pico-8 play session: mixed d-pad (fixed 12-tick cycle), after a click and taps of 🅾, ❎, 🅾+❎, 🅾 in the second before t = 0

[t = 1 s] mixed d-pad (1.2s cycle ×~1): → ← ↑ ↓ + 🅾/❎ taps, ~1s
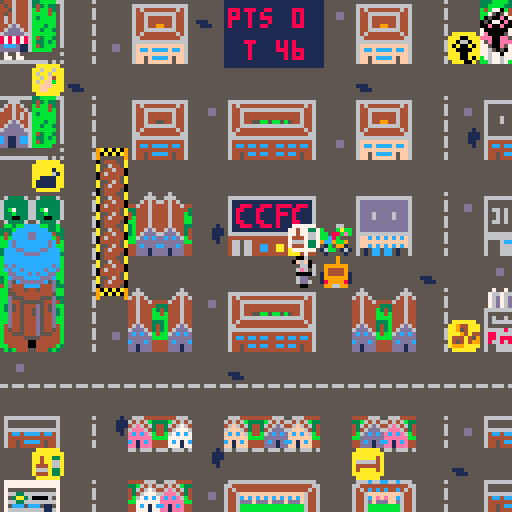
[t = 4 s] mixed d-pad (1.2s cycle ×~3): → ← ↑ ↓ + 🅾/❎ taps, ~4s
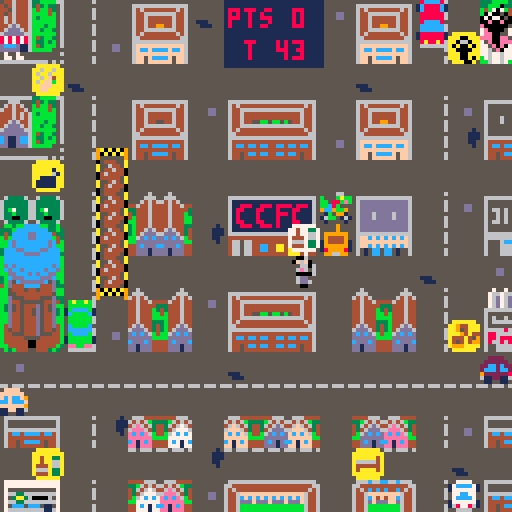
[t = 6 s] mixed d-pad (1.2s cycle ×~5): → ← ↑ ↓ + 🅾/❎ taps, ~6s
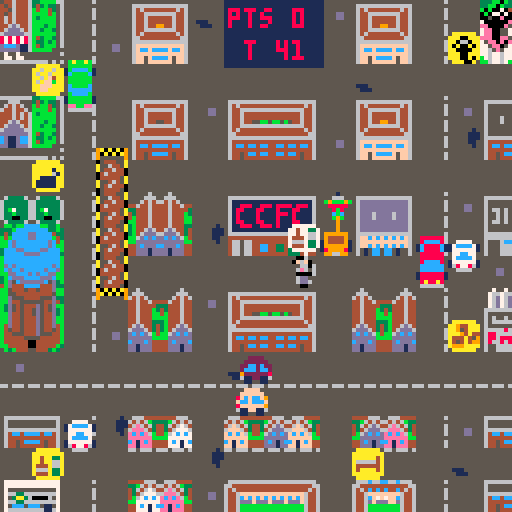
[t = 8 s] mixed d-pad (1.2s cycle ×~6): → ← ↑ ↓ + 🅾/❎ taps, ~8s
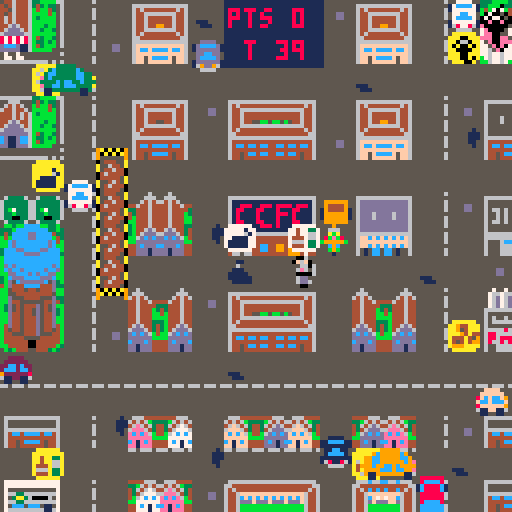

pico-8 cartridge
version 16
__lua__
--crazy cycling furry confusion
--ft loke made by the furluminati
versionnr = "1.4"

function _init()
 timestep = 0.0333
 world_w	= 128
 world_h = 128
 col_w	= 8
 line_h	= 8
 respawncd = 3
 respawnx = 8
 respawny = 8
 movecd = timestep*5
 carspeedmult = 0.05
 streetspawnmult = 1.5
 minstreetspawntime = 0.8;
 minspotspawntime = 0.5;
 missioncd = 10
 bonusdisptime = 1
 scene = "menu"
 splash = false
 badge = false
 deadpalsare = {} --keep em dead
 badgecycletime = 40
 badgecycleamp = 2 * #srccl
 initgame()
end

function _update()
 if (scene == "game") then
  updategame()
 elseif (scene == "menu") then
  updatemenu()
 elseif (scene == "end") then
  updateend()
 end 
end

function _draw()
 if (scene == "game") then
  drawgame()
 elseif (scene == "menu") then
  drawmenu()
 elseif (scene == "end") then
  drawend()
 end
end

function initgame()
 gametime = 0
 timer = 48
 partytime = 0
 curstreetspawnmult = streetspawnmult
 timeoutsound = false
 tosoundtime = 0
 players = {}
 loke = createloke()
 cart = createcart()
 blocks = {}
 missiontable = {}
 missionspots = {}
 missions = {}
 currentmissionuid = nil
 cars = {}
 marches = {}
 streets = {}
 createmissiontable()
 createstreets()
 createblocks()
 createmissionspots()
 rndspr = flr(rnd(#menusprites)+1)
end

function updatemenu()
bdgclindex = flr(badgecycleamp * sin((time()/badgecycletime)*2*3.14))
gametime = 0
 if (btnp(4) or btnp(5)) then
  scene = "game"
  music(0)
 end
 if (btnp(2,1)) then
  rndspr = flr(rnd(#menusprites)+1)
  badge = false
  splash = not splash
 end
 if (btnp(1,1)) then
  splash = false
  badge = not badge
 end
end

menusprites = {{x=56,y=96},{x=72,y=96},{x=88,y=96},{x=56,y=112},{x=72,y=112}}

function drawmenu()
 if (splash) then
  drawsplash()
  return
 elseif (badge) then
  drawbadge()
  return
 end
 cls(1)
 local textcl = 9
 local x = 22
 local y = 12 
 --pal(0,flr(rnd(16)))
 print("crazy cycling",x+16,y,7)
 print("c     c",x+16,y,8)
 print("furry confusion",x+12,y+10,7)
 print("f     c",x+12,y+10,8)
 sspr(104,96,24,16,42,38,48,32)
 palt(0,false)
 palt(10,true)
 sspr(menusprites[rndspr].x,menusprites[rndspr].y,16,16,26,38,32,32)
 pal()
 print("feat",x+3,y+64,7)
 print("loke greenthing",x+22,y+64,11)
 y =95
 --print("keep the party going",x+3,y,textcl)
 --y +=10
 print("missions extend time",x+3,y,textcl)
 y +=10
 print("arrows to move",x+15,y,textcl)
 y +=10
 print("z to start",x+23,y,textcl)
 print("v"..versionnr,110,120,2)
end

function drawsplash()
 cls(1)
 local x = 22
 local y = 12 
 sspr(80,24,24,8,24,10,96,32)
 --print("crazy cycling",x+16,y,7)
 --print("c     c",x+16,y,8)
 --print("furry confusion",x+12,y+10,7)
 --print("f     c",x+12,y+10,8)
 sspr(104,96,24,16,24,50,96,64)
 palt(0,false)
 palt(10,true)
 sspr(menusprites[rndspr].x,menusprites[rndspr].y,16,16,-8,50,64,64)
 pal()
end

srccl = {0,1,4,6,7,8,9,12,13,14}
targcl = {1,13,12,14,7}

function drawbadge()
 --printh("color index "..tostr(bdgclindex))
 cls(7)
 palt(0,false)
 palt(15,true)
 for i=1, #srccl do
  pal(srccl[i],targcl[(i+bdgclindex)%#targcl])
 end
 sspr(0,96,56,32,8,30,112,64)
 pal()
end

function updateend()
 if (btnp(4) or btnp(5)) then
  initgame()
  scene = "menu"
	end
end

function drawend()
  local x = 8
  local y = 73
  rectfill(x-1,y-9,x+116,128-4,1)
  x = 63
  if (partytime > 0) then
    pal(14,flr(rnd(16)))
    spr(235,12,69,2,2)
    spr(235,128-24,69,2,2)
    pal()
    local flip = flr(time())%2 == 0
    spr(237,27,96,2,2,flip)
    spr(237,128-37,96,2,2,not flip)
    pal(14,flr(rnd(16)))
    print("ragnar is pleased",x-30,y,14)
    pal()
    y = 88
    print("the party lasted for an extra",x-55,y,10)
    y +=14
    --pal(14,flr(rnd(16)))
    print(partytime.." hours",x-11,y,11)
    print("v"..versionnr,109,119,2)
  else 
    pal(14,8)
    spr(235,12,69,2,2)
    spr(235,128-24,69,2,2)
    print("ragnar is furious",x-30,y,14)
    pal()
    y = 88
    print("the party ended far too early",x-55,y,10)
  end
  y =116
  print("press z to restart",x-31,y,10)
end

function updategame()
 collisions()
 foreach(streets,updatestreet)
 foreach(cars,updatecar)
 foreach(missionspots,updatemissionspot)
 foreach(missions,updatemission)
 updateloke(loke)
 updatecart(cart)
 gametime += timestep
 timer -= timestep
 curstreetspawnmult = streetspawnmult*(0.95^(gametime/15))
 --printh("streetspawnmulti"..tostr(curstreetspawnmult))
 if (timer < timestep) then
  gametime += timer
  scene = "end"
  music(-1)
  sfx(10)
 end
 if (timer <= 10) then
  local mult = 5*(1-timer/10)+1
  --if (flr(gametime*mult) % 2 == 0 and not timeoutsound) then
  if (gametime >= tosoundtime and not timeoutsound) then
    timeoutsound = true
    sfx(11)
    tosoundtime = gametime + flr(timer)/10
  end
  --if (flr((gametime)*mult+1) % 2 == 0 and timeoutsound) then 
  if (gametime >= tosoundtime and timeoutsound) then
    timeoutsound = false
    sfx(12)
    tosoundtime = gametime + flr(timer)/10
  end
 end
end

function drawgame()
 cls()
 map(0,0)
 pal(14,flr(rnd(16)))
 spr(158,8*col_w,7*line_h,2,1)
 pal(14,flr(rnd(16)))
 spr(37,11*col_w,15*line_h,2,1)
 palt(0,false) --make black nontransparent
 palt(15,true) --make khaki transparent
 -- draw floaty spokguden era svin
 if (flr(gametime)%3==0) then
  spr(39,15*col_w,-1,1,2)
 elseif (flr(gametime)%2==0) then
  spr(39,15*col_w,0,1,2)
 else 
  spr(39,15*col_w,1,1,2)
 end
 pal()
 foreach(deadpalsare,drawdeadpalsare)
 drawloke(loke)
 drawcart(cart)
 foreach(cars,drawcar)
 foreach(missions,drawmission)
 rectfill(7*col_w,0,10*col_w,16,1)
 print("pts "..tostr(flr(partytime)),7*col_w+1,2,8)
 if (timer <= 10 and flr(timer)%2 != 0) pal(8,7)
 print("t "..tostr(flr(timer)),7.5*col_w+1,10,8)
 pal()
end

function drawdeadpalsare(dp)
  drawpalsare(dp.x,dp.y,dp.char,false)
  spr(61,dp.x,dp.y)
end

-- moves sprites and calls collision checking function
function move(s)
 -- todo collision handling
 --coll = checkcoll(s.x + s.vx, s.y + s.vy)
 --if (not coll) then
  s.x += s.vx
  s.y += s.vy
 --end
end

function lokemove(s)
  if (gametime < s.nextmove) return
  s.nextmove = gametime+s.movecd
  if (s.ax != 0) then 
    if (not checkblocks(s,s.x+col_w*sgn(s.ax),s.y)) then
      s.x += col_w*sgn(s.ax)
      return true
    end
  elseif (s.ay != 0) then 
    if (not checkblocks(s,s.x,s.y+line_h*sgn(s.ay))) then
      s.y += line_h*sgn(s.ay)
      return true
    end
  end
  return false
end

function stepmove(s)
  if (s.ax != 0) then 
    s.x += col_w*sgn(s.ax)
    return true
  elseif (s.ay != 0) then 
    s.y += line_h*sgn(s.ay)
    return true
  end
  return false
end

function checkblocks(a1,x,y)
  if (x<0 or x>=world_w or y<0 or y>=world_h) return true
	for a2 in all(blocks) do
    if x < a2.x+a2.w and
        a2.x < x+a1.w and
        y < a2.y+a2.h and
        a2.y < y+a1.h then
      --collide_event(a1, a2)
      return true
    end
  end
  return false
end

-->8
--loke controller
function createloke()
 local loke
 loke = createsprite("loke",64,64,0,0,0,0,8,8)
 loke.fw = 1
 loke.fh = 1
 loke.moveacc = 0.1
 loke.moving = false
 loke.nextmove = 0
 loke.movecd = movecd
 loke.maxv = 1
 loke.frames[1] = 0
 loke.frames[2] = 16
 loke.respawntime = nil
 loke.dir = "r"
 loke.dirf = {u=32,d=48,l=16,r=00}
 loke.lastx = loke.x-col_w 
 loke.lasty = loke.y
 loke.dead = false
 add(players, loke)
 return loke
end

function createcart()
 local cart
 cart = createsprite("cart",56,64,0,0,0,0,8,8)
 cart.fw = 1
 cart.fh = 1
 cart.frames[1] = 64
 cart.dir = "r"
 cart.dirf = {u=96,d=112,l=80,r=64}
 add(players, cart)
 return cart
end

function updateloke(l)
 if (l.dead) then
  l.x,l.y = respawnx*col_w,respawny*line_h
  l.lastx,l.lasty = (respawnx-1)*col_w,respawny*line_h 
  l.dir = "r"
  if (l.respawntime == nil) then
    l.respawntime = gametime + respawncd
  elseif (gametime >= l.respawntime) then
    l.dead = false
    l.respawntime = nil
  end
  return
 end
 if (btn(⬅️)) left(l)
 if (btn(➡️)) right(l)
 if (btn(⬆️)) up(l)
 if (btn(⬇️)) down(l)
 -- todo no strafe running
 --l.vx = min(abs(l.vx),l.maxv)*sgn(l.vx)
 --l.vy = min(abs(l.vy),l.maxv)*sgn(l.vy)
 local oldx,oldy = l.x,l.y
 if (l.ax != 0 or l.ay != 0) then
  if(lokemove(l)) l.lastx,l.lasty = oldx,oldy
 end
  l.ay = 0
  l.ax = 0
    --l.vx -= 0.9*l.maxv*sgn(l.vx)
    --l.vy -= 0.9*l.maxv*sgn(l.vy)
end

function updatecart(c)
  if (loke.lastx != cart.x or loke.lasty != cart.y) then
    cart.dir = loke.dir
   -- if (loke.lastx > cart.x) cart.dir = "r"
   -- if (loke.lastx < cart.x) cart.dir = "l"
   -- if (loke.lasty > cart.y) cart.dir = "d"
   -- if (loke.lasty < cart.y) cart.dir = "u"
   cart.x,cart.y = loke.lastx,loke.lasty
  end
end

function drawloke(l)
  -- blink dead loke
  if (l.dead and flr(gametime*10)%2==0) return
	drawdirsprite(l)
end

function drawcart(c)
  if (loke.dead and flr(gametime*10)%2==0) return
  drawdirsprite(c)
end

function left(l)
  l.dir = "l"
  l.ax = -l.moveacc
end

function right(l)
  l.dir = "r"
  l.ax = l.moveacc
end

function up(l)
  l.dir = "u"
  l.ay = -l.moveacc
end

function down(l)
  l.dir = "d"
  l.ay = l.moveacc
end

-->8
--car controller
function createcar(x,y,vx,vy,w,h,f,fw,fh,dir,dirf)
 local car
 car= createsprite("car",x,y,vx,vy,0,0,w,h)
 car.fw = fw
 car.fh = fh
 car.dir = dir
 car.dirf = dirf
 car.color = flr(rnd(15)+1)
 while (car.color == 5) do 
  car.color = flr(rnd(15)+1) 
 end
 add(cars,car)
 return car
end

function createupcar(s)
 local speed = s.speed*carspeedmult
 if (rnd(1)<0.5) then add(cars,createcar(s.x,s.y,0,-speed,8,8,45,1,1,"u",{u=45,d=44,l=29,r=28}))
 else add(cars,createcar(s.x,s.y,0,-speed,8,13,27,1,2,"u",{u=27,d=26,l=12,r=10}))
 end
end

function createdowncar(s)
 local speed = s.speed*carspeedmult
 if (rnd(1)<0.5) then add(cars,createcar(s.x,s.y,0,speed,8,8,44,1,1,"d",{u=45,d=44,l=29,r=28}))
 else add(cars,createcar(s.x,s.y,0,speed,8,13,26,1,2,"d",{u=27,d=26,l=12,r=10}))
 end
end

function createleftcar(s)
 local speed = s.speed*carspeedmult
 if (rnd(1)<0.5) then add(cars,createcar(s.x,s.y,-speed,0,8,8,29,1,1,"l",{u=45,d=44,l=29,r=28}))
 else add(cars,createcar(s.x,s.y,-speed,0,13,8,12,2,1,"l",{u=27,d=26,l=12,r=10}))
 end
end

function createrightcar(s)
 local speed = s.speed*carspeedmult
 if (rnd(1)<0.5) then add(cars,createcar(s.x,s.y,speed,0,8,8,28,1,1,"r",{u=45,d=44,l=29,r=28}))
 else add(cars,createcar(s.x,s.y,speed,0,13,8,10,2,1,"r",{u=27,d=26,l=12,r=10}))
 end
end

function updatecar(c)
 c.vx += c.ax
 c.vy += c.ay
 c.ax = 0
 c.ay = 0
 c.x += c.vx
 c.y += c.vy
 -- leftcar
 if (c.vx < 0 and c.x <= 0-col_w) del(cars,c)
 -- rightcar
 if (c.vx > 0 and c.x >= world_w) del(cars,c)
 -- upcar
 if (c.vy < 0 and c.y <= 0-line_h) del(cars,c)
 -- downcar
 if (c.vy > 0 and c.y >= world_h) del(cars,c)
end

-->8
--collisions
function collisions()
	for a in all(players) do
	 for b in all(cars) do
 		if(collide(a,b)) then
     if (a.type == "loke") then
      loke.dead = true
      sfx(5)
      if (currentmissionuid != nil) then
        sfx(7)
        adddeadpalsare(currentmissionuid,cart.x,cart.y)
        deletemission(currentmissionuid)
        currentmissionuid = nil
        return
      end
     elseif (a.type == "cart" and currentmissionuid != nil) then
      -- drop the current mission
      sfx(5)
      sfx(7)
      adddeadpalsare(currentmissionuid,a.x,a.y)
      deletemission(currentmissionuid)
      currentmissionuid = nil
      return
     end
    end
 	end
 end
end

function adddeadpalsare(uid,x,y)
  dp = {}
  dp.x,dp.y = x,y
  for i=1, #missions do
    if (missions[i].uid == uid) then
      dp.char = missions[i].palsare.cart[cart.dir]
    end
  end
  add(deadpalsare,dp)
  --dp.removetime = gametime+deadpalstimer
end

function collide(a1, a2)
 -- todo smaller hitboxes?
 if (a1==a2) then return end
 if a1.x < a2.x+a2.w and
    a2.x < a1.x+a1.w and
    a1.y < a2.y+a2.h and
    a2.y < a1.y+a1.h then
   --collide_event(a1, a2)
   return true
 end
 return false
end

-->8
--sprite handling

function createsprite(t,x,y,vx,vy,ax,ay,w,h)
 local sprite = {}
 sprite.type = t --type
 sprite.x = x
 sprite.y = y
 sprite.vx = vx
 sprite.vy = vy
 sprite.ax = ax
 sprite.ay = ay
 sprite.w = w
 sprite.h = h
 sprite.f = 1 
 sprite.fw = 1
 sprite.fh = 1
 sprite.animspeed = 1   
 sprite.frames = {}
 --add(sprites, sprite) 
 return sprite
end

function drawsprite(sprite)
 local flipx = false
 local flipy = false
 if(sprite.vx < 0) flipx = true 
 if(sprite.vy < 0) flipy = true 
 spr(sprite.frames[flr(sprite.f)], sprite.x, sprite.y, sprite.fw, sprite.fh, flipx, flipy)
end

function drawcar(sprite)
  if (sprite.fw == 2 or sprite.fh == 2) then
    pal(8,sprite.color)
  else
    pal(7,sprite.color)
  end
  if (sprite.color == 12) pal()
  spr(sprite.dirf[sprite.dir], sprite.x, sprite.y, sprite.fw, sprite.fh, flipx, flipy)
  pal()
end

function drawdirsprite(sprite)
  spr(sprite.dirf[sprite.dir], sprite.x, sprite.y, sprite.fw, sprite.fh, flipx, flipy)
end

-->8
--missions
missionspotsdata = {{x=7,y=5,delay=20,cd=6},
                    --{x=8,y=5,delay=30,cd=missioncd},
                    {x=9,y=5,delay=10,cd=6},
                    {x=7,y=8,delay=1.5,cd=6},
                    --{x=8,y=8,delay=10,cd=missioncd},
                    {x=9,y=8,delay=1,cd=6}}

missionsdata = {{stopx=1,stopy=2,chance=10,timebonus=6,bubble=128,marker=130}, --food
                {stopx=14,stopy=10,chance=10,timebonus=6,bubble=144,marker=146}, -- bread
                {stopx=14,stopy=1,chance=10,timebonus=6,bubble=160,marker=162}, -- era svin
                {stopx=1,stopy=5,chance=10,timebonus=6,bubble=176,marker=178}, -- trash
                {stopx=11,stopy=14,chance=10,timebonus=6,bubble=129,marker=131}, -- collective
                {stopx=1,stopy=14,chance=10,timebonus=6,bubble=145,marker=147}} -- systembolaget

palsare = {{char=79,cart={u=75,d=76,l=77,r=78}}, --zee
          {char=95,cart={u=91,d=92,l=93,r=94}}, --noah
          {char=111,cart={u=107,d=108,l=109,r=110}}, --cyanid
          {char=127,cart={u=123,d=124,l=125,r=126}}, --max
          {char=90,cart={u=86,d=87,l=88,r=89}}, --kryllan
}
-- hack to show trash icon
trash = {char=74,cart={u=70,d=71,l=72,r=73}} --max

-- weighted list of missions
function createmissiontable()
  missiontable = {}
  for i=1, #missionsdata do
    for j=1, missionsdata[i].chance do
      add(missiontable,i)
    end
  end
end

function createmissionspots()
  foreach(missionspotsdata,createmissionspot)

end

function createmissionspot(data)
  local missionspot = {}
  missionspot.x = data.x*col_w
  missionspot.y = data.y*line_h
  missionspot.delay = data.delay
  missionspot.cd = data.cd
  missionspot.active = false
  missionspot.occupied = false
  missionspot.spawntimer = 0 --time since last spawn
  missionspot.minspawntime = minspotspawntime
  missionspot.avgspawntime = data.cd --avarage spawn frequency
  missionspot.nextspawn = (nrand()+1)*missionspot.avgspawntime
  add(missionspots,missionspot)
end

function spawnmission(s)
  index = missiontable[flr(rnd(#missiontable)+1)]
  while (checkindex(missions,index)) do
    index = missiontable[flr(rnd(#missiontable)+1)]
  end
  --local mission = missionsdata[index]
  local mission = {}
  mission.index = index
  mission.chance = missionsdata[index].chance
  mission.timebonus = missionsdata[index].timebonus
  mission.bubble = missionsdata[index].bubble
  mission.marker = missionsdata[index].marker
  mission.uid = flr(rnd(30000))
  -- set startpoint to the mission spot that spawned the mission
  mission.startx,mission.starty = s.x,s.y
  mission.stopx = missionsdata[index].stopx*col_w
  mission.stopy = missionsdata[index].stopy*line_h
  mission.missionspot = s
  mission.bonusdisptimer = bonusdisptime
  mission.bonusdispy = 0
  mission.palsare = palsare[flr(rnd(#palsare)+1)]
  if (mission.bubble==176) mission.palsare = trash
  add(missions,mission)
  return mission
end

function updatemissionspot(s)
  if (gametime >= s.delay and s.active == false) then
    s.active = true
    s.spawntimer = 0
    return
  end
  if (not s.active) return
  if (s.occupied) return
  if (#missions == 0) then
    s.occupied = true
    spawnmission(s)
  end
  if (spawncheck(s)) then
    s.occupied = true
    spawnmission(s)
  end
end

function updatemission(m)
  if (currentmissionuid == nil and loke.x == m.startx and loke.y == m.starty) then
    sfx(8)
    currentmissionuid = m.uid
    m.missionspot.occupied = false
  elseif (currentmissionuid != nil and loke.x == m.stopx and loke.y == m.stopy) then
    m.bonusdispy -= 1
    currentmissionuid = nil
    sfx(6)
    partytime += m.timebonus
    timer += m.timebonus
  elseif (m.bonusdispy < 0) then
    printh("dispy is "..tostr(m.bonusdispy))
    printh("disptimer is "..tostr(m.bonusdisptimer))
    m.bonusdispy -= 0.3
    m.bonusdisptimer -= timestep
  end
  if (m.bonusdisptimer <= 0) then
    del(missions,m)
  end
end

function checkindex(table,index)
  for i=1, #table do
    if (table[i].index == index) then
      return true
    end
  end
  return false
end

function deletemission(uid)
  for i=1, #missions do
    if (missions[i].uid == uid) then
      del(missions,missions[i])
      return
    end
  end
end

function drawpalsare2(x,y,sprite,colors,flipped)
    palt(0,false) --make black non transparent
    palt(7,true) --make white transparent
    pal(6,colors.fur)
    pal(3,colors.hair)
    pal(5,colors.nose)
    pal(12,colors.eyes)
    pal(14,colors.mouth)
    pal(10,colors.shirt)
    pal(2,colors.pants)
    pal(0,colors.paws)
    spr(sprite,x,y,1,1,flipped)
    pal() --reset all palette changes
end

function drawpalsare(x,y,sprite,flipped)
    palt(0,false) --make black non transparent
    palt(10,true) --make that ugly yellow transparent
    spr(sprite,x,y,1,1,flipped)
    pal() --reset all palette changes
end

function drawmission(m)
  if (m.bonusdispy < 0) then
    pal(10,flr(rnd(16)))
    spr(23,m.stopx,m.stopy+m.bonusdispy,1,1)
    pal()
    return
  end
  if (currentmissionuid != m.uid) then
    --local flipped = (rnd(1)>0.5)
    --local flipped = false
    drawpalsare(m.startx,m.starty,m.palsare.char,flipped)
    -- draw mission bubble
    spr(m.bubble,m.startx,m.starty-line_h,1,1)
  elseif (currentmissionuid == m.uid) then
    drawpalsare(cart.x,cart.y,m.palsare.cart[cart.dir],m.palsare.colors,false)
    if (flr(gametime) % 2 == 0) then
      --spr(m.bubble,cart.x,cart.y-line_h,1,1)
    end
    if (flr(gametime*3) % 2 == 0) pal(10,1)
    spr(m.marker,m.stopx,m.stopy,1,1)
    pal()
  end
end


-->8
--streets, blocks
streetsx = {0,0,{d="u",t="c",v=10,s=2},0,0,0,{d="d",t="c",v=5,s=5},0,0,0,{d="u",t="c",v=5,s=5},0,0,{d="d",t="c",v=10,s=3},{d="u",t="c",v=10,s=3},0}
streetsy = {0,0,{d="r",t="c",v=5, s=5},0,0,{d="r",t="p",v=2,s=20},0,0,{d="l",t="p",v=2,s=20},0,0,{d="l",t="c",v=10,s=3},{d="r",t="c",v=10,s=3},0,{d="l",t="c",v=10,s=5},0}

blocksdata = {{x=0,y=0,w=1,h=2},{x=4,y=0,w=2,h=2},{x=7,y=0,w=3,h=2},{x=11,y=0,w=2,h=2},{x=15,y=0,w=1,h=2},
          {x=0,y=3,w=1,h=2},{x=4,y=3,w=2,h=2},{x=7,y=3,w=3,h=2},{x=11,y=3,w=2,h=2},{x=15,y=3,w=1,h=2},
                  {x=3,y=5,w=1,h=4},
          {x=0,y=6,w=2,h=1},{x=4,y=6,w=2,h=2},{x=7,y=6,w=3,h=2},{x=11,y=6,w=2,h=2},{x=15,y=6,w=1,h=2},
          {x=0,y=7,w=2,h=4},
                            {x=4,y=9,w=2,h=2},{x=7,y=9,w=3,h=2},{x=11,y=9,w=2,h=2},{x=15,y=9,w=1,h=2},
          {x=0,y=13,w=2,h=1},{x=4,y=13,w=2,h=1},{x=7,y=13,w=3,h=1},{x=11,y=13,w=2,h=1},{x=15,y=13,w=1,h=1},
          {x=0,y=15,w=2,h=1},{x=4,y=15,w=2,h=1},{x=7,y=15,w=3,h=1},{x=11,y=15,w=2,h=1},{x=15,y=15,w=1,h=1}
          
          }
                

function createstreets()
  for i=1, #streetsx do
    local street = createstreet(streetsx[i],i)
  end
  for i=1, #streetsy do
    createstreet(streetsy[i],i)
  end
end

function createstreet(data,i)
 if (data == 0) return {}
 local street = {}
 street.dir = data.d  --direction/, u=up d=down l=left r=right
 street.type = data.t --c=cars p=pedestrian
 street.speed = data.v 
 street.spawntimer = 0 --time since last spawn
 street.minspawntime = minstreetspawntime
 street.basespawntime = data.s
 street.avgspawntime = street.basespawntime*streetspawnmult --avarage spawn frequency
 street.nextspawn = (nrand()+1)*street.avgspawntime

 if (data.d == "d") then
  street.x = (i-1)*col_w
  street.y = -line_h
 elseif (data.d == "u") then
  street.x = (i-1)*col_w
  street.y = world_h
 elseif (data.d == "r") then
  street.x = -col_w
  street.y = (i-1)*line_h
 elseif (data.d == "l") then
  street.x = world_w
  street.y = (i-1)*line_h
 end
 add(streets, street) 
 return street
end

function createblocks()
  foreach(blocksdata,createblock)
end

function createblock(data)
  local block = {}
  block.x,block.y,block.w,block.h = data.x*col_w,data.y*line_h,data.w*col_w,data.h*line_h
  add(blocks,block)
  return block
end

function updatestreet(street)
  if (street.type != "c") return
  if (street.dir == "u" and spawncheck(street)) then
    createupcar(street)
    street.spawntimer = 0
  elseif (street.dir == "d" and spawncheck(street)) then
    createdowncar(street)
    street.spawntimer = 0
  elseif (street.dir == "l" and spawncheck(street)) then
    createleftcar(street)
    street.spawntimer = 0
  elseif (street.dir == "r" and spawncheck(street)) then
    createrightcar(street)
    street.spawntimer = 0
  end
end


-->8
--utility functions

-- normal distribution function
function nrand()
 local x1,x2,rad,c = 0,0,0,0
 while rad>=1 or rad==0 do
  x1=2*rnd()-1
  x2=2*rnd()-1
  rad=x1*x1+x2*x2
 end
 c=sqrt(-2*(rad*rad)/rad)
 return x1*c
end

-- for streets and spots
function spawncheck(s)
  s.spawntimer += timestep
  if (s.spawntimer>=s.nextspawn) then
    s.spawntimer = 0
    if (s.type == "c") s.avgspawntime = s.basespawntime * curstreetspawnmult
    s.nextspawn = (nrand()+1)*s.avgspawntime
    while (s.nextspawn < s.minspawntime) do
      s.nextspawn = (nrand()+1)*s.avgspawntime
    end
    return true
  else
    return false
  end
end
__gfx__
000066005555555566566656ddd6ddd55555555590a0a0a90544455addd6ddd50000000000000000000088888000000000000888880000005bb3bbccccbb33b5
b000babb5555555555555555d66d66d5555555559a0a0a09a556445addd6ddd50000000000000000008c88888c8000000008c88888c80000333bcccccccc33b3
bb088beb55555555555555556ddddd655555555595555559a5446440ddd6d0d5000000000000000008cc88888cc88000088cc88888cc8000343ccccddcccc433
bbc8b00055555555555555554cc44cc4555555555555555504644440ddd6d5d50000000000000000e8c888888cc88a00a88cc888888c8e00b4bccccddccccb43
9cc9bb9055555555555555554444444455555555555555550444445addd6ddd500000000000000008888c8cc88c88800888c88cc8c888800bbcdccccccccdc4b
01b0991051115555555555554a44ccc49a0a0a0955555555a554645ad0d6ddd50000000000000000e88cc8ccc8888a00a8888ccc8cc88e00bbcdccccccccdcbb
16bb016155111555555555554554ccc490a0a0a955555555a5464440d5d6ddd50000000000000000611888888811860068118888888116003cccddccccddcccb
0100001055555555555555554554ddd4955555595555555505444450ddd6ddd50000000000000000011000000011000000110000000110003cccccddddccccc3
006600005555555555555555555555555666666666666666666666650000000000000000000000000888888008a88a800000000000000000bccccccccccccccb
bbab000b56333365555555555555555556644444444444444444466500000000000000000000000008cccc80088888800077770000777700bccccccccccccccb
beb880bb6333333655555555555555555666666666666666666666650000aaa000000000000000001c8888c118cccc810777777007777770bdcdcccccccccdcb
000b8cbb63333336555555555555dd5556ffffffffffffffffffff650a00a00000000000000000001c8888c11c8888c187c7cc7977cc7c77bcdccdcccccdccdb
09bb9cc963b73336555555555555dd5556fcffcffcfcffcffcffcf65aaa0aaa0000000000000000008888880088888807cc7ccc77ccc7cc7bbddcccdcdccddbb
01990b10633b3336555555555555555556ffffffffffffffffffff650a00a0a00000000000000000088888800888888087777779977777783bcdddccccdddcbb
1610bb6163300336555555555555555556ff5fcffcff5fcffcf5ff650000aaa0000000000000000008cccc800c8888c061177116611771163bd5cddddddc5d3b
0100001056333365555555555555555556ff5fffffff5ffffff5ff650000000000000000000000000cccccc00cccccc001100110011001104bd444cccc444d33
00001000000000005555555655555555000000005666c66cc66c6665ffffffff333bbbb3555755750cccccc008cccc800077770000777700bb54445445444dbb
00066600000000005555555555555555000000006644444444444466fffff0ff33bbbb3355766766188888811888888117cccc7117cccc71bb554444444445bb
0b9bbb9b000000005555555655555555000000006464c4c4c44c4646ffff0fffb4b777b45576d76d18888881188888811777777117777771bbd5554444555d33
00888880000000005555555655555555000000006446ffffffff6446f0f00f0fbb75e5745576d76d08a88a800ee88ee0077cc770077cc770bbd4455555544d43
0008b800000000005555555655555555000000006446cfefeffc64460f0770f0b75eee575576d76d066666600666666007cccc7007cccc70b3d545444d545dbb
000cbc00000000005555555555555555000000006446dfdddffd644600f00f0075eeeeee5666666600000000000000001777777117777771b3d545445d545d3b
000b9b00000000005555555655555555000000006446bbbbbbbb6446f000000feeeeeee55655555500000000000000001697796116877861bbd445445d544d3b
00009000000000005555555655555555000000006446bbbbbbbb6446ff0000ff7eee55575656556500000000000000000066660000666600bbd445444d544dbb
00090000000000005555551500000000566666666666666666666665fff00fff7eee55575656666611111111111111111111000008000000bbd445444d544dbb
00666000000000005555511100000000664444444444444444444466fff00fffeeeeeee55655555511888118881888818881000000800808b4d445444d544d4b
00aba000000000005555511100000000646444444444444444444646fff00fff75eeeeee5666668618811188111811188111000000808080b45445444d54454b
08beb8000000000055555115000000006446ffffffffffffffff6446ffff0f0f775eee575688666618111181111888181111000088800000b44555444d55544b
b99999b00000000055555515000000006446cfcfcfcfcfcfcfcf6446fffff0ff7765e5775688688818111181111811181111000008088080b44444555544444b
00c9c0000000000055555555000000006446dddfdddfdddfdddf6446ffffffff776776775686686818811188111811188111000000808080b44444400444444b
00b9b0000000000055555555000000006446bbbbbbbbbbbbbbbb6446ffffffffb76776775655666611888118881811118881000008088808bb444440044444b3
000100000000000055555555000000006446bbbbbbbbbbbbbbbb6446ffffffffbb67767b56556666111111111111111111110000000808005b3b444554443b35
000000000000000000000000000000000000000000000000aaaaaaaaaaa1aaaaaaaaaaaaaaaaaaaaaaaaaaaaaaaaaaaaaaa006aaaaa0000aa0000aaaaa006aaa
000000000000000000000000000000000000000000000000aaa11aaaaa16aaaaaaaaaa1aa1aaaaaaaaa11aaaaad5daaaaa0f6f0aaa0a6f0000f6a0aaa0f6f0aa
000000000000000000000000000000000000000000000000aa1111aaaaa11aaaaaaaaa6116aaaaaaaaa6aaaaaa000aaaaaa566aa0aa5666006665aa0aa56606a
000000000000000000000000000000000000000000000000aa1111aaaa1111aaaaa1111aa1111aaaaa111aaa6a000a6aa606e6060da6e660066e6ad0aa6e6a6a
000000090000000000000000000000000000000000000000aa1111aaaa1111aaaa11111aa11111aaa11111aa6000006aa6a000a6addaa00aa00aaddaaa00006a
099999900000000000000000000000000000000000000000aaaa61aaaa1111aaaaaaaaaaaaaaaaaaa111111aaa606aaaaaddddaaaaa666aaaa666aaaaa6ddaaa
099119900000000000000000000000000000000000000000aaaa1aaaaaaaaaaaaaaaaaaaaaaaaaaaaa11111aaaaaaaaaaa0a0aaaaaaaaaaaaaaaaaaaaa6dd65a
000110000000000000000000000000000000000000000000aaaaaaaaaaaaaaaaaaaaaaaaaaaaaaaaaaaaaaaaaaaaaaaaaaaaaaaaaaaaaaaaaaaaaaaaaaa00aaa
000000000000000000000000000000000000000000000000aaaaaaaaaaaeecaaaaaeeeeaaeeeeaaaaeecaa77aaaaaaaaaaa6e6aaaaaaae6aa6eaaaaaaa6e6aaa
000000000000000000000000000000000000000000000000aa757aaaaaebcbeaaaeacbeeeebcaeaaebcbea7caa0e0aaaaaad6daaaaaa6d6ee6d6aaaaaad6daaa
000000000000000000000000000000000000000000000000aaeeeaaaaaa5ccea7aa5ccceeccc5aa7a5cce7a7aa666aaaaaae66aa0aae666ee666eaa0aae66a6a
0000000000000000000000000000000000000000000000007aeeea7aacc7e7cc7ca7e7ceec7e7ac7a7e7acac6a666a6aa606260602a6266aa6626a20aa626a6a
900000000000000000000000000000000000000000000000cceeeccaa7ac7ca7accaa7caac7aaccaac77cca7606e606aa6a000a6a22aa00aa00aa22aaa00006a
099999900000000000000000000000000000000000000000aacecaaaaaccccaaaaa7ccaaaacc7aaaac7caaacaa6e6aaaaa2222aaaaa666aaaa666aaaaa622aaa
099119900000000000000000000000000000000000000000aaaaaaaaaa7a7aaaaaaaaaaaaaaaaaaaa7ccc7c7aaaaaaaaaa0a0aaaaaaaaaaaaaaaaaaaaa62266a
000110000000000000000000000000000000000000000000aaaaaaaaaaaaaaaaaaaaaaaaaaaaaaaaaa77aaaaaaaaaaaaaaaaaaaaaaaaaaaaaaaaaaaaaaa00aaa
0000900000000000000000000000000000000000000000000000000000000000000000000000000000000000aaaaaaaaaaaf4faaaaaaa4faaf4aaaaaaaf4faaa
0000900000000000000000000000000000000000000000000000000000000000000000000000000000000000aa0b0aaaaaa9f9aaaaaaf9f44f9faaaaaa9f9aaa
0999999000000000000000000000000000000000000000000000000000000000000000000000000000000000aafffaaaaaabffaa0aabfff44fffbaa0aabffafa
0944449000000000000000000000000000000000000000000000000000000000000000000000000000000000fafffafaa00f3f0000af3ffaaff3fa00aaf3fa0a
194444910000000000000000000000000000000000000000000000000000000000000000000000000000000000f4f00aafa000afa00aa00aa00aa00aaa00000a
1999999100000000000000000000000000000000000000000000000000000000000000000000000000000000aaf4faaaaa0000aaaaaf00aaaa00faaaaa000aaa
1899998100000000000000000000000000000000000000000000000000000000000000000000000000000000aaaaaaaaaa0a0aaaaaaaaaaaaaaaaaaaaaf00f4a
0996699000000000000000000000000000000000000000000000000000000000000000000000000000000000aaaaaaaaaaaaaaaaaaaaaaaaaaaaaaaaaaa00aaa
0000000000000000000000000000000000000000000000000000000000000000000000000000000000000000aaaaaaaaaaa7a7aaaaaaaa7aa7aaaaaaaa7a7aaa
0000000000000000000000000000000000000000000000000000000000000000000000000000000000000000aa424aaaaaac8caaaaaa8c8aa8c8aaaaaac8caaa
0999999000000000000000000000000000000000000000000000000000000000000000000000000000000000aa888aaaaaa288aa4aa5888aa8885aa4aa588a4a
09444490000000000000000000000000000000000000000000000000000000000000000000000000000000004a888a4aa487e78448a7e78aa87e7a84aa7e7a4a
19444491000000000000000000000000000000000000000000000000000000000000000000000000000000004878784aa4a444a4a88aa48aa84aa88aaa84484a
1999999100000000000000000000000000000000000000000000000000000000000000000000000000000000aa7a7aaaaa4444aaaaa448aaaa844aaaaa444aa4
1999999100000000000000000000000000000000000000000000000000000000000000000000000000000000aaaaaaaaaa4a4aaaaaaaaaaaaaaaaaaaaa444847
0999999000000000000000000000000000000000000000000000000000000000000000000000000000000000aaaaaaaaaaaaaaaaaaaaaaaaaaaaaaaaaaa44aaa
07677670077777705aaaaaa55aaaaaa5555555555555555555555555556555555555565556664444444466655555555555555555555555555555555555555555
7677677777777777aa6aa6aaaaaaaaaa566666666666666666666665566655555555666564646b3333b646465666666656666666566666666666666666666665
7767f47777777747a6aa6aaaaaaaaa4a564644444444444444446465646465555556464646f6463443646d645655555556555555561111111111111111111165
767ffb7776666647aa6af4aaa666664a56446666666666666666446544644644446446446fff64344346ddd65655555556555555561188811888188881888165
77fff77774444447a6affbaaa444444a5644644444444444444644654464444333444644fcfcf6b44b6dcdcd5655555556566565561881118811181118811165
77ff777774777747aafffaaaa4aaaa4a564464444444444444464465446444b343444644ffffffbbbbdddddd5655565556556565561811118111188818111165
0777777007777770aaffaaaaaaaaaaaa56446449b9b99bb994464465446444bb4b444644cf1fcf4444dcd1dc5655565556556565561811118111181118111165
00007000000070005aaaaaa55aaaaaa5564466666666666666664465446444bbbb444644ff1fff4444ddd1dd5655555556566565561881118811181118811165
57944775077777705aaaaaa55aaaaaa5564644444444444444446465446444333b44464456664444444466655655555556555555561188811888181111888165
7795477777477337aa944aaaaaaaaaaa56644444444444444444466546d644343b446d6464646b3333b646465655555556555555561111111111111111111165
7779477777477667aa954aaaaa4aa33a5666666666666666666666656ddd64343b46ddd646e64634436467645666666656666666566666666666666666666665
7444774474447667aaa94a44aa4aa66a56ffffffffffffffffffff65dcdcd6b4bb6dcdcd6eee6434434677765644444456666666544444444444444444444445
7454745976667337a444a459a444a66a56fccfccfccffccfccfccf65ddddddbbbbddddddecece6b44b67c7c7564cc4cc565556cc5466566444444444eee44445
7999749974447337a454a499a666a33a56ffffffffffffffffffff65cdddcd4444dcdddceeeeeebbbb7777775644444456555666546656644cc44ee4eee4ee45
7777777707777770a999aaaaa444a33a56ff5fccfccffccfccf5ff65dd1ddd4444ddd1ddce1ece44447c717c564454cc56555666546656644cc44ee4eee4ee45
55557555000070005aaaaaa55aaaaaa556ff5ffffffffffffff5ff65dd1ddd4444ddd1ddee1eee444477717756445444565556665466566444444444eee44445
07755770777777775aaaaaa55aaaaaa555555555555555550000000000000000666666665446444633bbbb66566c66c66c66c665555555555555555555555555
7756657777777777aaa00aaaaaaaaaaa566666666666666500000000000000005566655545464446343b33565664444444444665566666666666666666666665
7575575774477007aa0660aaa6aaa6aa56dddddddddddd6500000000000000005646465544564446b4bb4356566c66c66c66c665564644444444444444446465
7755557774477077a0a00a0aaa6a6a6a56dddddddddddd6500000000000000006446446545464446bbbb4b5656ffffffffffff65564466666666666666664465
7775577777744707aa0000aaaffffffa56dddddddddddd6500000000000000004446464646464446b3bbbb5656fcffcffcffcf65564464444444444444464465
7775575777744007aaa00aaaa999999a56ddd6dddd6ddd6500000000000000004446464646464446bbbbbb5656ffffffffffff65564464444444444444464465
0777557077777777aaa00a0aa444444a56ddd6dddd6ddd650000000000000000446d6446446d6446bbb3bb5656ff5fcffcf5ff65564464455bb5bb5b54464465
00000700000070005aaa00a55aaaaaa556dddddddddddd65000000000000000046ddd64646ddd646bb3bb35656ff5ffffff5ff65564466666666666666664465
07777770077117705aaaaaa50000000056dddddddddddd6556666666666666656ddddd666ddddd66bbbbbb565777777777777775564644444444444444446465
7777717777767777aaaaaaaa0000000056dddddddddddd655655555555555565ddddddd687878786b43bb3565777777777777775566444444444444444444665
7777761777111777aaaaa1aa0000000056666666666666655655555555555565cd11dcc687878786b33b3b565755555555555575566666666666666666666665
7711117771111177aaaaa61a0000000056ffcfcfcfcfcf655666666666666665cd11dcc6dcccd116b43bbb565766336666666675564444444444444444444465
7111117771111117aa1111aa0000000056ffffffffffff65564cc4cccc4cc465dd11ddd6ddddd116bbbbb5555753aa3600006575564cc4cc4cc44cc4cc4cc465
7111117777111117a11111aa0000000056ffcfcfcfcfcf6556444444444444655555555557557555555555565766336666666675564444444444444444444465
0777777007777770a11111aa0000000056515cc5cc515565564454cccc454465555555555775775555555555575ccc5ccc511575564454cc4cc44cc4cc454465
00000000000007005aaaaaa50000000056515cc5cc51556556445444444544656666666666666666666656565766666666611675564454444444444444454465
ffffffffffffffffffffffffffffffffffffffffffffffffffffffffaaaaaaaaaaaaa4aaaaaaaaaaaaaaa00aaaaaaa0aaaa0aaaa000000000000003232300000
fffffffffffffffffffffffffffffff000ffffffffffff44ffffffffaaaaaaaaaaaf4aaaaaaaaaaaaaa600a0aaaaaaaaa4aaaaaa000000000000032bb3b00000
fffffffffffffffffffffffffffffff0000fffffffffff44ffffffffaaaaaaaaffa4444aaaaaaaaa6600000aaaaaaaaaa4aa4a0a0000000000bb02bbba3a0000
ffffffffffffffffffffffffffffffff000ffff1111ff44ff4ffffffaaaaaaaabbf4ffaaaaaaaaaa556060a0aaaa0aa4aa4a4aaa0000000000bb00bba2b2b000
fffffffff44411fffffffffffffffffff000fff1f11ff44444ffffffaaaaaaaafbff7fbbaaaaaaaa6566f655aaaaaaaa4a4aa4aa00000000000880b3bbbbb000
fffffff14444411ffffffffffffffffff000fff1ff11f4444fffffffaaaaaaaa4ff79fffaaaaaaaa066f5666aaaaaa4aaaaaa4a0000000000b00280b33322000
ffffff114222250ffffffffffffffffff000fff11f11f44ffff666ffaaaaaaaa4ffffff3aaaaaaa00666666eaaaaaaaaaa0aaaaa000000000bb0028888800000
fffff11122225250fffffffffffffffff000000f111f4444ff66f66faaaaaaafaaffff3faaaaaa06006666e6aaaaaaaaa06000aa000000000bb000889999bb00
ffff00112b222330fffffffffffbfbffff00000fffff44f4ff66f66faaaaaaff00affffaaaaaaa6666a6666aaaaaaaaaaa00000a0000000003bb08822292bb00
ffff0001bb323bbbfffffffffffbfbfffffffffffffffff44f6666ffaaaaaaafa000000aaaaaaaa6a000000aaaaaaaa0aa00000000000000033bb8cc2095d000
fff00000b33bbbaabffffffffffbbbffffffffffffffffffff66ffffaaaaaaaaaaaa0000aaaaaaaaaaaa0000aaaaaaaaaa0000000000000000339ccbb9995d00
fff00eeb33aaab3abffffffffffbbbbfffbbbbbffffffffffff66fffaaaaaaaaaa444449aaaaaaaaaa444449aaaaaaaaaa4444490044444999995ccbb9595d00
ffeeeeebbba3ab2abbfffffffffbbbbffbbbbbbbbfffffffffffffffaaaaaaaaaa445449aaaaaaaaaa445449aaaaaaaaaa44544900445449999599bb90565d00
ffeeeddbbba2abbbb5bffffffff1333ffbbbbbbbbbbfffffffffffffaaaaaaaaaa456549aaaaaaaaaa456549aaaaaaaaaa4565490045654999956bb900565d00
ffeedddbbbbbbbb5bbbffffffff0111fbbbbb88bbbbbbbffffffffffaaaaaaaaaa456549aaaaaaaaaa456549aaaaaaaaaa45654900456549999565bb00555500
ff0eddcbbbbbbbbbbbbfffffff00001fbbbb7889bb333fffffffffffaaaaaaaaaaaa5aaaaaaaaaaaaaaa5aaaaaaaaaaaaaaa5aaa000050000000550000055000
ff05dcc3bbbbb3bbbb2fffffffe000fbbbb77889933fffffffffffffaaaaaaaaaaaaaeeaaaaaaaaaaaaaaeaa0000000aa0000000000000323230000000000000
ff005ccc3bbbbb333222fffffdeeefbbbb6778899cffffffffffffffaaaaaaaaaaaceeaeaaaaaaaaaaa6eaaa0000c00aa00c00000000032bb3b0000000000000
ff1005cc93bbbbbbb555899ccddeffbbb66677899cccffffffffffffaaaaaaaacceeeeeaaaaaaaaa66aeeeea000cfcaaaacfc00000bb02bbba3a000000000000
ff11f5559933bb3377665559ccddfbb144667789ccdddfffffffffffaaaaaaaa77ceceaeaaaaaaaa776e66aa000cffc11cffc00000bb00bba2b2b00000000000
ff41fff55998337776664415555ff00114666789ccddddffffffffffaaaaaaaac7cc7c55aaaaaaaa676676ee0000ffc11cff0000000880b3bbbbb00000000000
ff4fffff55888777666441110005500114466799cdd335ffffffffffaaaaaaaaecc7bc77aaaaaaaae667e6770000cfccccfc00000b00280b3332200000000000
ff6fffff99887776664441150005500114466f9ccd3333ffffffffffaaaaaaaeecccc77eaaaaaaaae6666772000cacc77ccac0000bb002888880000000000000
ff6fffff9998777666444110005500555544f5555d53333fffbbffffaaaaaae7eeccc7e7aaaaaaa6aa666727000acc7aa7cca0000bb000889999bb0000000000
fffffffcc995556664441110055500114455577755d33333fbbbffffa777aa777cacc77aaaaaaa6666a6677a00ccc7aeea7ccc0003bb08822292bb0000000000
ffffffcccc55dd66644411000550011444666778885533333bbbbfffa777aae7ecccc77aaaaaaaa6a66dddda0aaccc7aa7cccaa0033bb8cc2095d00000000000
fffffddcc55ff5554441110005500114446667788999ccdd3bbbbfffa77ccaeeaa7ccc77aaaaaaaaaaaadddd0aa11cc77cc11aa000339ccbb9995d0000000000
fffffdddee000111554111005550011444666778899cccddbbbbbfffaacc77aac7444449aaaaaaaaaa444449aa1111cccc1111aa00995ccbb9595d0000000000
fffffddeee0011bbbf5555555500111444666788999ccdddbbbbffffaaa77cc7cc445449aaaaaaaaaa445449aaaaaaa11aaaaaaa000599bb90565d0000000000
ffffffeeee001bbbbbffffff5500111444fffff899cccddbbbbbffffaaaaac777a456549aaaaaaaaaa456549aaaaaaaccaaaaaaa00056bb900565d0000000000
ffffffffe00113bbbbfff5555ffffffffffffffff9ccdddbbbbfffffaaaaaaaaaa456549aaaaaaaaaa4565490000000000000000000565bb0055550000000000
ffffffffffffff3333fff555ffffffffffffffffffffdddfffffffffaaaaaaaaaaaa5aaaaaaaaaaaaaaa5aaa0000000000000000000055000005500000000000
__gff__
0000000000000000000000000000000000000000000000000000000000000000000000000000000000000000000000000000000000000000000000000000000000000000000000000000000000000000000000000000000000000000000000000000000000000000000000000000000000000000000000000000000000000000
0000000000000000000000000000000000000000000000000000000000000000000000000000000000000000000000000000000000000000000000000000000000000000000000000000000000000000000000000000000000000000000000000000000800000000000000000000000000000000000000000000000000000000
__map__
a9aa221284860184858613848622122806000000000000000000000000000000000000000000000000000000000000000000000000000000000000000000000000000000000000000000000000000000000000000000000000000000000000000000000000000000000000000000000000000000000000000000000000000000
b9ba221394961294959612949622a23806000000000000000000000000000000000000000000000000000000000000000000000000000000000000000000000000000000000000000000000000000000000000000000000000000000000000000000000000000000000000000000000000000000000000000000000000000000
1282011212121212231212012312121206000000000000000000000000000000000000000000000000000000000000000000000000000000000000000000000000000000000000000000000000000000000000000000000000000000000000000000000000000000000000000000000000000000000000000000000000000000
a8aa2223adaf13adaeaf12848622138b06000000000000000000000000000000000000000000000000000000000000000000000000000000000000000000000000000000000000000000000000000000000000000000000000000000000000000000000000000000000000000000000000000000000000000000000000000000
b8ba2204bdbf12bdbebf13949622329b06000000000000000000000000000000000000000000000000000000000000000000000000000000000000000000000000000000000000000000000000000000000000000000000000000000000000000000000000000000000000000000000000000000000000000000000000000000
12b2120612121212121212121212121206000000000000000000000000000000000000000000000000000000000000000000000000000000000000000000000000000000000000000000000000000000000000000000000000000000000000000000000000000000000000000000000000000000000000000000000000000000
111122068887238d8e8f23a4a522138c06000000000000000000000000000000000000000000000000000000000000000000000000000000000000000000000000000000000000000000000000000000000000000000000000000000000000000000000000000000000000000000000000000000000000000000000000000000
0e0f22069897329d9e9f12b4b522129c06000000000000000000000000000000000000000000000000000000000000000000000000000000000000000000000000000000000000000000000000000000000000000000000000000000000000000000000000000000000000000000000000000000000000000000000000000000
1e1f220612121212121223121201121306000000000000000000000000000000000000000000000000000000000000000000000000000000000000000000000000000000000000000000000000000000000000000000000000000000000000000000000000000000000000000000000000000000000000000000000000000000
2e2f2205878813adaeaf12878822122906060000000000000000000000000000000000000000000000000000000000000000000000000000000000000000000000000000000000000000000000000000000000000000000000000000000000000000000000000000000000000000000000000000000000000000000000000000
3e3f2213979812bdbebf12979822923906060000000000000000000000000000000000000000000000000000000000000000000000000000000000000000000000000000000000000000000000000000000000000000000000000000000000000000000000000000000000000000000000000000000000000000000000000000
1312121212231201121212122312231206060000000000000000000000000000000000000000000000000000000000000000000000000000000000000000000000000000000000000000000000000000000000000000000000000000000000000000000000000000000000000000000000000000000000000000000000000000
0202020202020202020202020202020206060000000000000000000000000000000000000000000000000000000000000000000000000000000000000000000000000000000000000000000000000000000000000000000000000000000000000000000000000000000000000000000000000000000000000000000000000000
b6b72232999a12898a89128a992213b606000000000000000000000000000000000000000000000000000000000000000000000000000000000000000000000000000000000000000000000000000000000000000000000000000000000000000000000000000000000000000000000000000000000000000000000000000000
1293121202023202020212830212011206000000000000000000000000000000000000000000000000000000000000000000000000000000000000000000000000000000000000000000000000000000000000000000000000000000000000000000000000000000000000000000000000000000000000000000000000000000
bbbc22129a99133435361225262212b606000000000000000000000000000000000000000000000000000000000000000000000000000000000000000000000000000000000000000000000000000000000000000000000000000000000000000000000000000000000000000000000000000000000000000000000000000000
0505050505050505050505050505050500000000000000000000000000000000000000000000000000000000000000000000000000000000000000000000000000000000000000000000000000000000000000000000000000000000000000000000000000000000000000000000000000000000000000000000000000000000
0000000000000000000000000000000000000000000000000000000000000000000000000000000000000000000000000000000000000000000000000000000000000000000000000000000000000000000000000000000000000000000000000000000000000000000000000000000000000000000000000000000000000000
0000000000000000000000000000000000000000000000000000000000000000000000000000000000000000000000000000000000000000000000000000000000000000000000000000000000000000000000000000000000000000000000000000000000000000000000000000000000000000000000000000000000000000
0000000000000000000000000000000000000000000000000000000000000000000000000000000000000000000000000000000000000000000000000000000000000000000000000000000000000000000000000000000000000000000000000000000000000000000000000000000000000000000000000000000000000000
0000000000000000000000000000000000000000000000000000000000000000000000000000000000000000000000000000000000000000000000000000000000000000000000000000000000000000000000000000000000000000000000000000000000000000000000000000000000000000000000000000000000000000
0000000000000000000000000000000000000000000000000000000000000000000000000000000000000000000000000000000000000000000000000000000000000000000000000000000000000000000000000000000000000000000000000000000000000000000000000000000000000000000000000000000000000000
0000000000000000000000000000000000000000000000000000000000000000000000000000000000000000000000000000000000000000000000000000000000000000000000000000000000000000000000000000000000000000000000000000000000000000000000000000000000000000000000000000000000000000
0000000000000000000000000000000000000000000000000000000000000000000000000000000000000000000000000000000000000000000000000000000000000000000000000000000000000000000000000000000000000000000000000000000000000000000000000000000000000000000000000000000000000000
0000000000000000000000000000000000000000000000000000000000000000000000000000000000000000000000000000000000000000000000000000000000000000000000000000000000000000000000000000000000000000000000000000000000000000000000000000000000000000000000000000000000000000
0000000000000000000000000000000000000000000000000000000000000000000000000000000000000000000000000000000000000000000000000000000000000000000000000000000000000000000000000000000000000000000000000000000000000000000000000000000000000000000000000000000000000000
0000000000000000000000000000000000000000000000000000000000000000000000000000000000000000000000000000000000000000000000000000000000000000000000000000000000000000000000000000000000000000000000000000000000000000000000000000000000000000000000000000000000000000
0000000000000000000000000000000000000000000000000000000000000000000000000000000000000000000000000000000000000000000000000000000000000000000000000000000000000000000000000000000000000000000000000000000000000000000000000000000000000000000000000000000000000000
0000000000000000000000000000000000000000000000000000000000000000000000000000000000000000000000000000000000000000000000000000000000000000000000000000000000000000000000000000000000000000000000000000000000000000000000000000000000000000000000000000000000000000
0000000000000000000000000000000000000000000000000000000000000000000000000000000000000000000000000000000000000000000000000000000000000000000000000000000000000000000000000000000000000000000000000000000000000000000000000000000000000000000000000000000000000000
0000000000000000000000000000000000000000000000000000000000000000000000000000000000000000000000000000000000000000000000000000000000000000000000000000000000000000000000000000000000000000000000000000000000000000000000000000000000000000000000000000000000000000
0000000000000000000000000000000000000000000000000000000000000000000000000000000000000000000000000000000000000000000000000000000000000000000000000000000000000000000000000000000000000000000000000000000000000000000000000000000000000000000000000000000000000000
